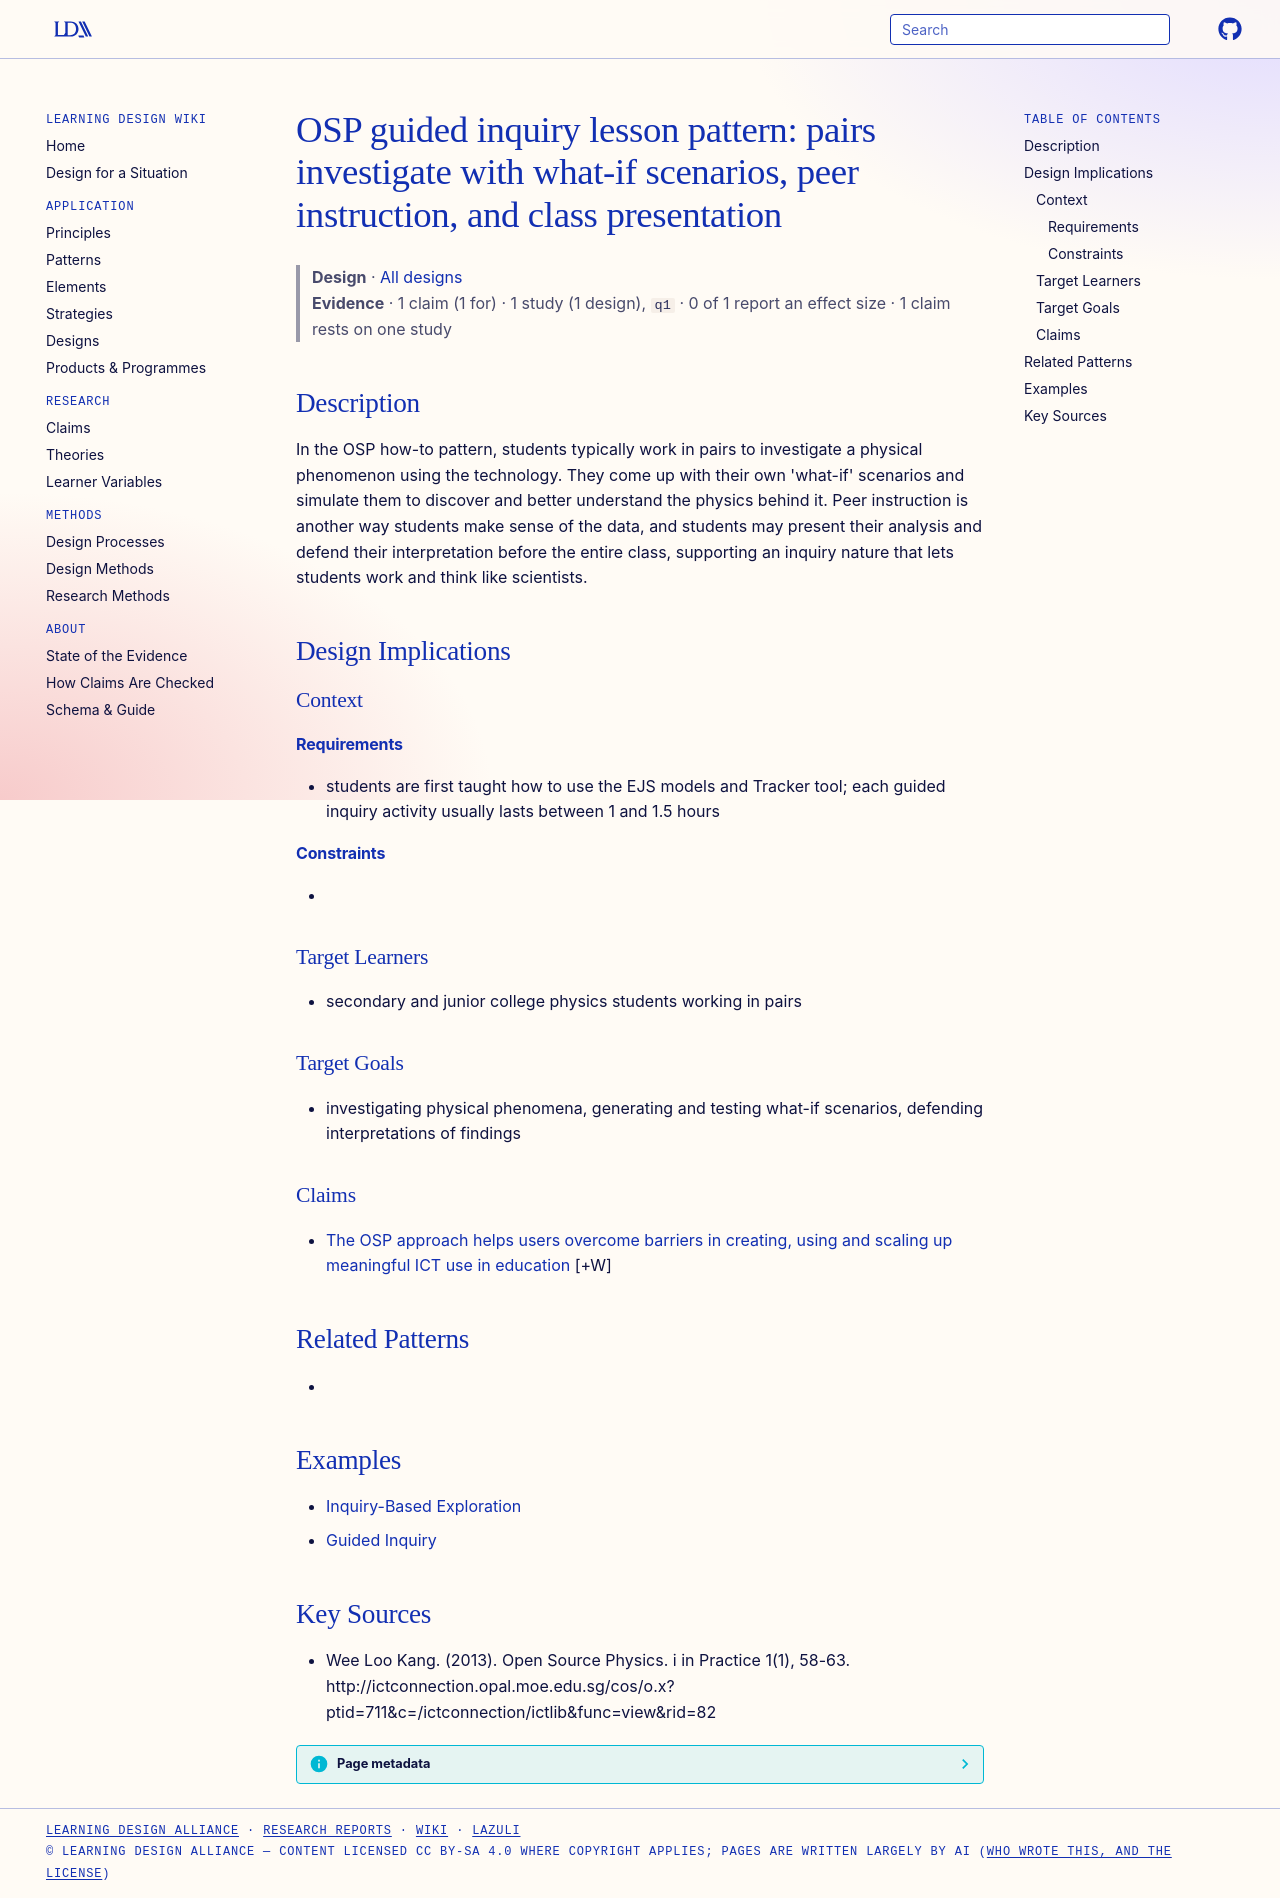

repository: Learning-Design-Alliance/learning-wiki · page: designs/osp-pairs-what-if-inquiry-pattern/index.html · generator: mkdocs

---
type: design
id: osp-pairs-what-if-inquiry-pattern
title: "OSP guided inquiry lesson pattern: pairs investigate with what-if scenarios, peer instruction, and class presentation"
description: In the OSP how-to pattern, students typically work in pairs to investigate a physical phenomenon using the technology.
status: review
generated:
  by: "process:wiki-ingest"
  at: 2026-09-26
sources:
  - id: wee-loo-kang-2013
    resource: "http://ictconnection.opal.moe.edu.sg/cos/o.x?ptid=711&c=/ictconnection/ictlib&func=view&rid=82"
    title: "Wee Loo Kang. (2013). Open Source Physics. i in Practice 1(1), 58-63. http://ictconnection.opal.moe.edu.sg/cos/o.x?ptid=711&c=/ictconnection/ictlib&func=view&rid=82"
    author: Wee Loo Kang
---

# OSP guided inquiry lesson pattern: pairs investigate with what-if scenarios, peer instruction, and class presentation

> **Design** · [All designs](index.md)
> **Evidence** · 1 claim (1 for) · 1 study (1 design), `q1` · 0 of 1 report an effect size · 1 claim rests on one study

## Description
In the OSP how-to pattern, students typically work in pairs to investigate a physical phenomenon using the technology. They come up with their own 'what-if' scenarios and simulate them to discover and better understand the physics behind it. Peer instruction is another way students make sense of the data, and students may present their analysis and defend their interpretation before the entire class, supporting an inquiry nature that lets students work and think like scientists.

## Design Implications

### Context
#### Requirements
- students are first taught how to use the EJS models and Tracker tool; each guided inquiry activity usually lasts between 1 and 1.5 hours
#### Constraints
- 

### Target Learners
- secondary and junior college physics students working in pairs

### Target Goals
- investigating physical phenomena, generating and testing what-if scenarios, defending interpretations of findings

### Claims

- [The OSP approach helps users overcome barriers in creating, using and scaling up meaningful ICT use in education](../claims/osp-overcomes-ict-barriers.md) [+W]

## Related Patterns
- 

## Examples

- [Inquiry-Based Exploration](../elements/inquiry-based-exploration.md)
- [Guided Inquiry](../strategies/guided_inquiry.md)

## Key Sources
- Wee Loo Kang. (2013). Open Source Physics. i in Practice 1(1), 58-63. http://ictconnection.opal.moe.edu.sg/cos/o.x?ptid=711&c=/ictconnection/ictlib&func=view&rid=82
